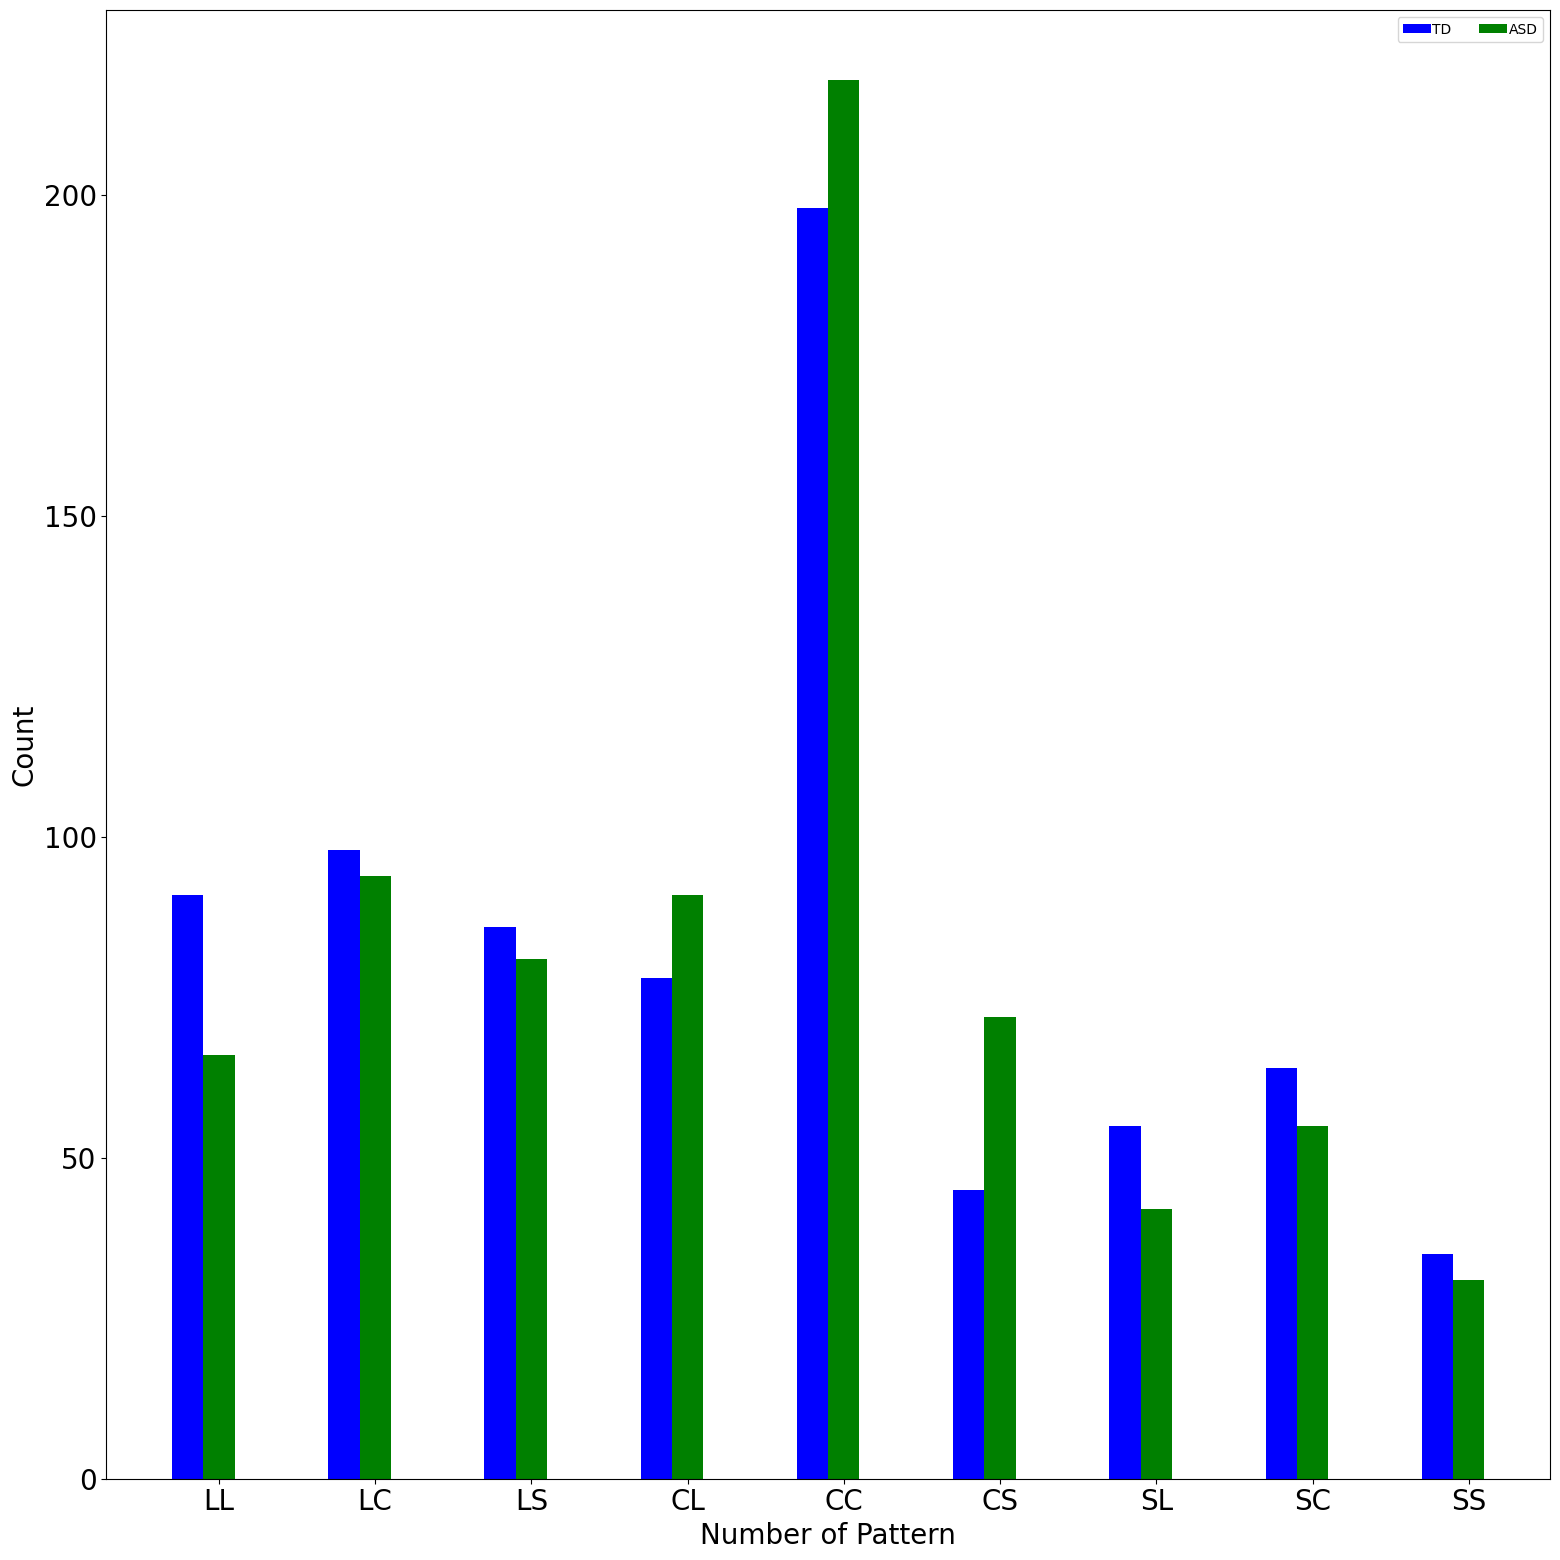

Write the Python code that produced this figure. (Note: this script raises an exception after producing the figure.)
import numpy as np
from matplotlib import pyplot as plt
import math
import matplotlib
font = {'family' : 'normal',
        'size'   : 20}

matplotlib.rc('font', **font)
plt.rcParams['figure.figsize'] = (16, 16)
plt.rcParams['savefig.dpi'] = 100

# Centerness Count
# y1 = [76, 66, 57, 48, 44, 51, 47, 28, 33, 37, 27, 33, 21, 70, 53, 59] # TD touch
# y2 = [84, 77, 63, 62, 51, 68, 68, 37, 46, 18, 16, 28, 13, 52, 35, 32] # ASD touch

y1 = [91, 98, 86, 78, 198, 45, 55, 64, 35] # TD multi-modal
y2 = [66, 94, 81, 91, 218, 72, 42, 55, 31] # ASD multi-modal


# y1= [74, 72, 55, 42, 49, 56, 58, 26, 28, 32, 25, 52, 34, 65, 28, 54] # TD gaze
# y2= [92, 81, 67, 68, 52, 72, 63, 34, 39, 22, 14, 38, 15, 48, 13, 32] # ASD gaze

touch_gaze_label = ('Strip', 'Oval', 'Circle', 'BCS', 'BSS', 'ICS', 'ISS', 'Triangle', 'Line', 'ST','SL', 'LS', 'GS', 'LL', 'GL', 'Hook')
multi_modal_label = ('LL','LC','LS','CL','CC','CS','SL','SC','SS')

index = np.arange(len(y1))
bar_width = 0.2

plt.bar(index, y1, color='b', width=bar_width, label='TD')
plt.bar(index+bar_width, y2, color='g', width=bar_width, label='ASD')
# plt.xticks(index+bar_width, touch_gaze_label)
plt.xticks(index+bar_width, multi_modal_label)


plt.xlabel('Number of Pattern')
plt.ylabel('Count')
plt.legend(loc='upper right', ncol=3, labelspacing=0.1, handletextpad=0.1, fontsize=10)
plt.tight_layout()
# plt.savefig('../results/visualization/statistical_count/Left_Gaze_Pattern_Count.png')
# plt.savefig('../results/visualization/statistical_count/Touch_Hard_Pattern_Count.png')
plt.savefig('../results/visualization/statistical_count/Multi_Modal_Pattern_Count.png')
plt.close()